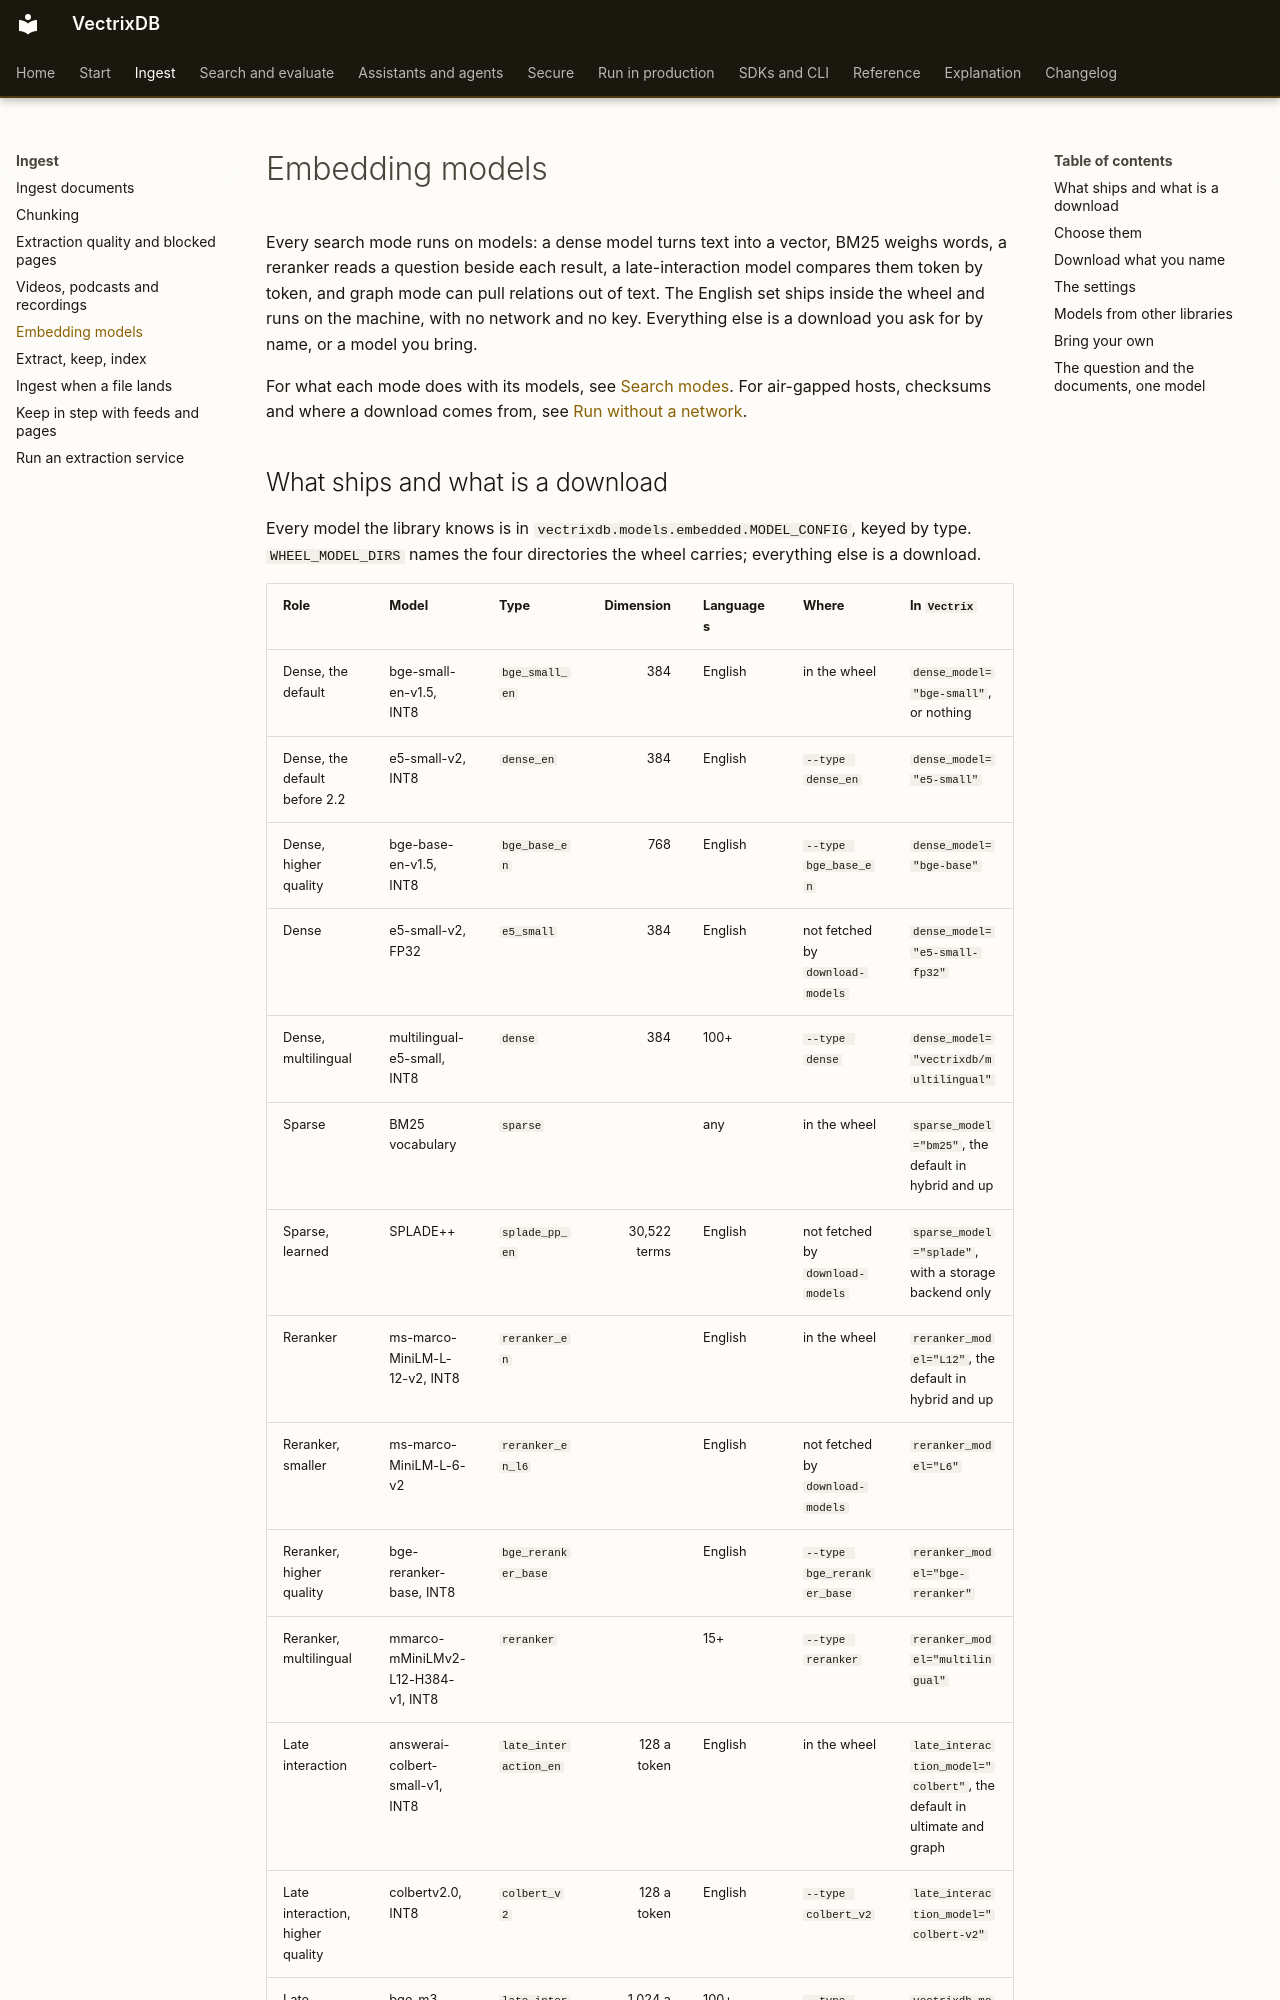

repository: knowusuboaky/VectrixDB · page: how-to/embedding-models/index.html · generator: mkdocs

# Embedding models

Every search mode runs on models: a dense model turns text into a vector, BM25 weighs words, a reranker reads a question beside each result, a late-interaction model compares them token by token, and graph mode can pull relations out of text. The English set ships inside the wheel and runs on the machine, with no network and no key. Everything else is a download you ask for by name, or a model you bring.

For what each mode does with its models, see [Search modes](../explanation/search-modes.md). For air-gapped hosts, checksums and where a download comes from, see [Run without a network](offline.md).
